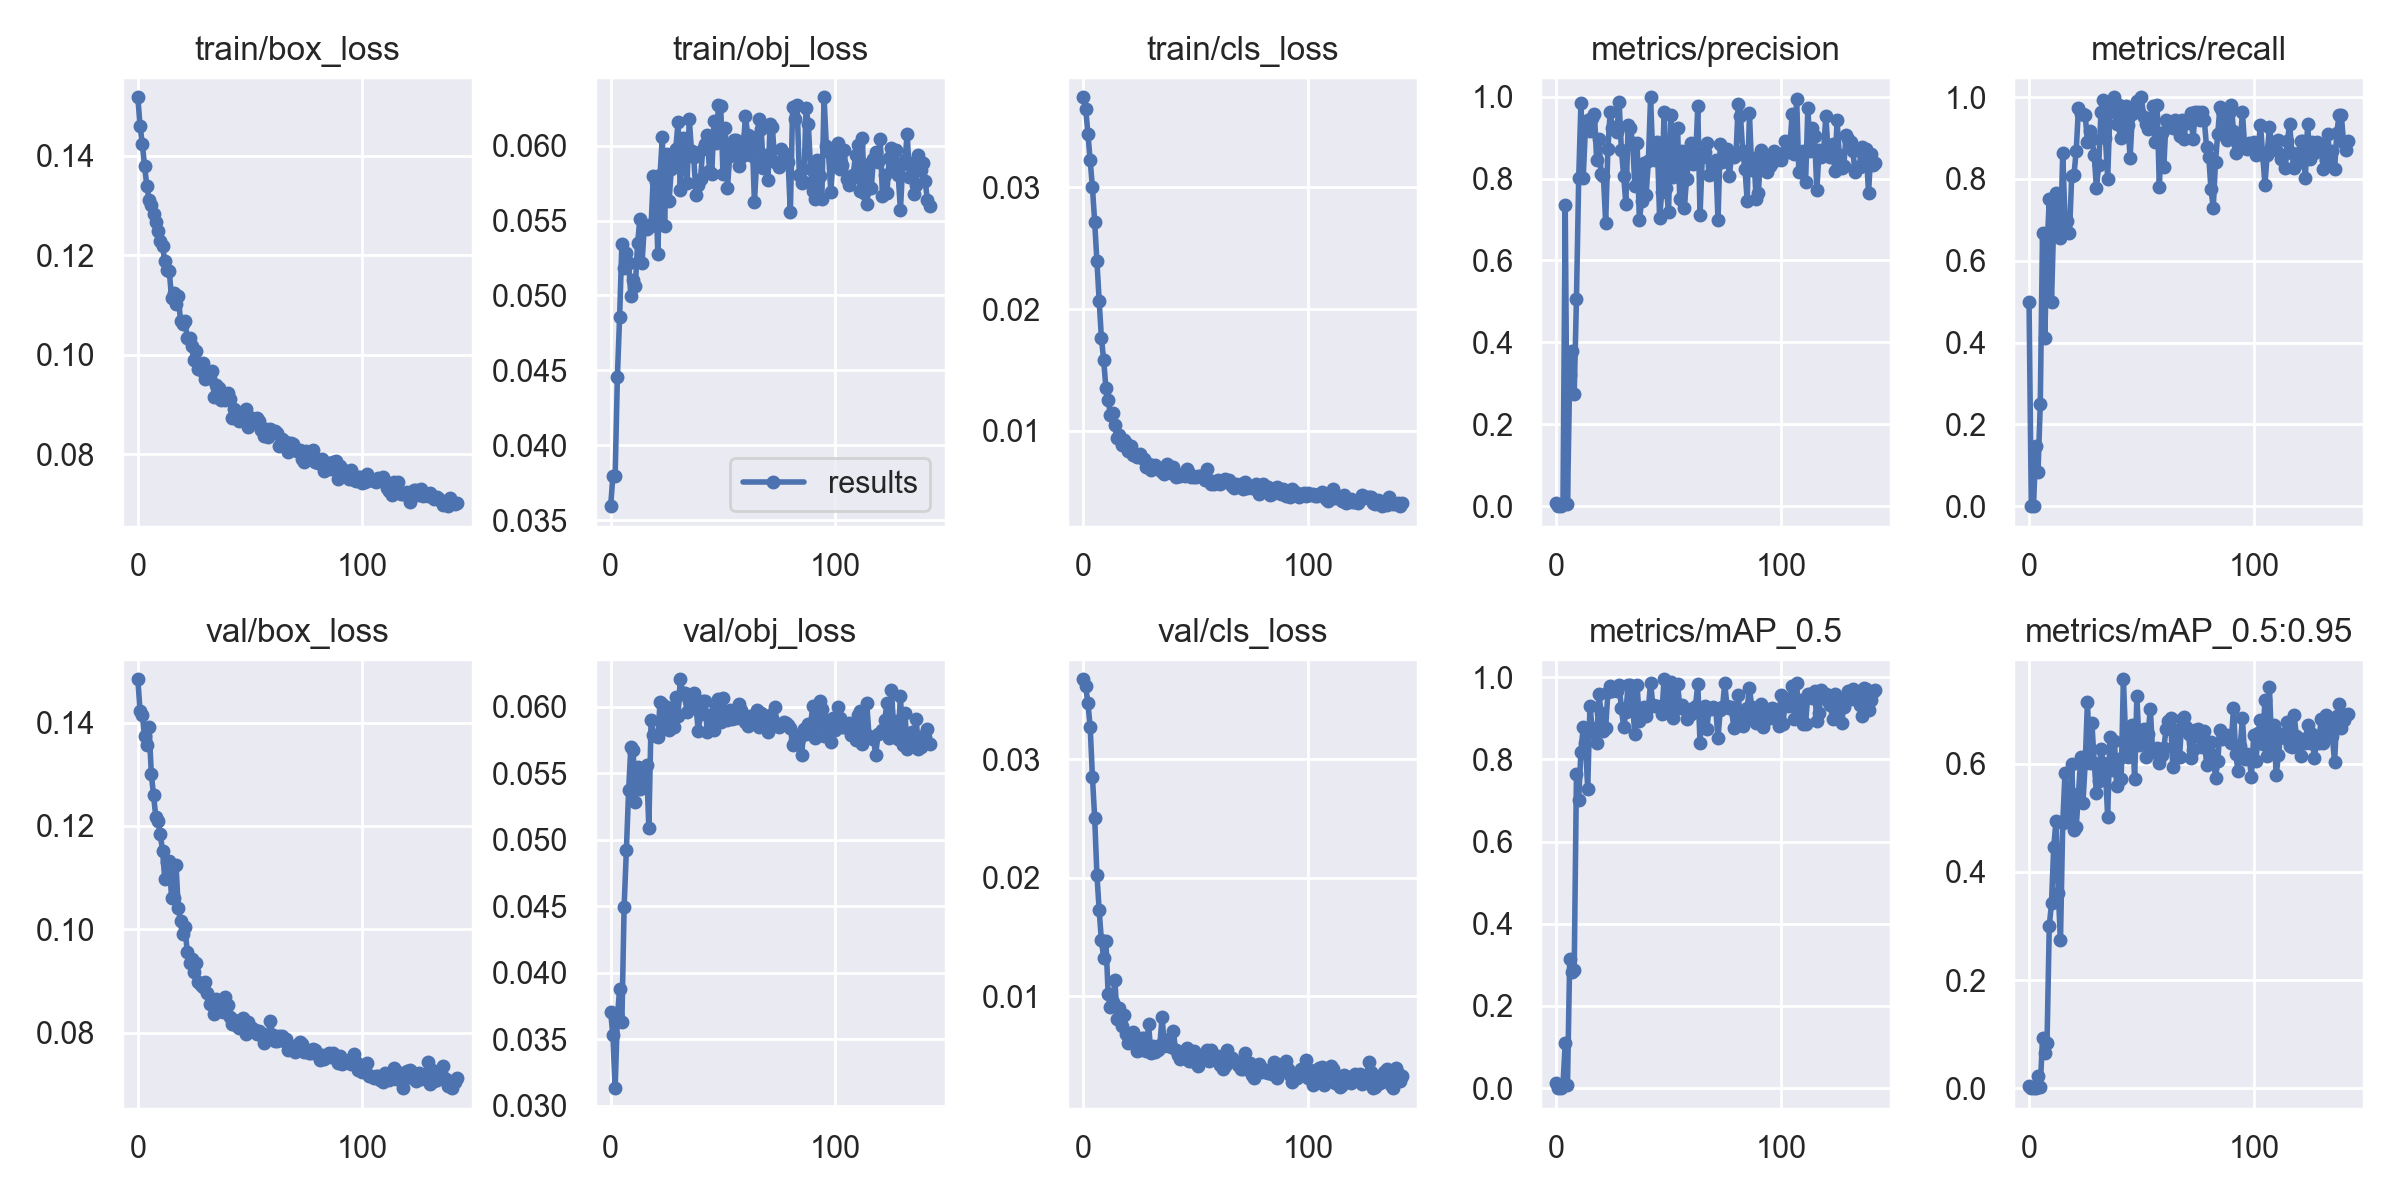

Source data for this figure (header and first rows):
epoch, train/box_loss, train/obj_loss, train/cls_loss, metrics/precision, metrics/recall, metrics/mAP_0.5, metrics/mAP_0.5:0.95, val/box_loss, val/obj_loss, val/cls_loss, x/lr0, x/lr1, x/lr2
0, 0.1518, 0.03594, 0.0374, 0.006731, 0.5, 0.01365, 0.003153, 0.1484, 0.03702, 0.03678, 0.0027, 0.0027, 0.0757
1, 0.1459, 0.03793, 0.03644, 0, 0, 0, 0, 0.1422, 0.03529, 0.03617, 0.005473, 0.005473, 0.05047
2, 0.1423, 0.03795, 0.03442, 0, 0, 0, 0, 0.1414, 0.03132, 0.03474, 0.008218, 0.008218, 0.02522
3, 0.138, 0.04456, 0.03225, 0.004211, 0.1482, 0.008575, 0.0008575, 0.1374, 0.0366, 0.03277, 0.009851, 0.009851, 0.009851
4, 0.134, 0.04857, 0.03, 0.7346, 0.08333, 0.1104, 0.02207, 0.1356, 0.03879, 0.02853, 0.009851, 0.009851, 0.009851
5, 0.1312, 0.05345, 0.02718, 0.006449, 0.25, 0.008016, 0.001993, 0.1391, 0.03627, 0.02508, 0.009802, 0.009802, 0.009802
6, 0.13, 0.05185, 0.02391, 0.3213, 0.6667, 0.3154, 0.09228, 0.1301, 0.04496, 0.02028, 0.009753, 0.009753, 0.009753
7, 0.1283, 0.05284, 0.02069, 0.3786, 0.4111, 0.2819, 0.06486, 0.1259, 0.04919, 0.01725, 0.009703, 0.009703, 0.009703
8, 0.1267, 0.05216, 0.01762, 0.2741, 0.6276, 0.2879, 0.083, 0.1217, 0.05371, 0.0147, 0.009654, 0.009654, 0.009654
9, 0.1249, 0.04996, 0.01583, 0.5062, 0.75, 0.7643, 0.2995, 0.1209, 0.05699, 0.01326, 0.009604, 0.009604, 0.009604
10, 0.1229, 0.05105, 0.01352, 0.8013, 0.5, 0.7019, 0.3427, 0.1184, 0.05677, 0.01462, 0.009555, 0.009555, 0.009555
11, 0.1218, 0.05065, 0.01253, 0.9851, 0.6986, 0.8191, 0.447, 0.1151, 0.05284, 0.01019, 0.009505, 0.009505, 0.009505
12, 0.1187, 0.05348, 0.0113, 0.8018, 0.7652, 0.8779, 0.4941, 0.1098, 0.05547, 0.009046, 0.009456, 0.009456, 0.009456
13, 0.1171, 0.05509, 0.01144, 0.9241, 0.6826, 0.841, 0.3611, 0.113, 0.05378, 0.00955, 0.009406, 0.009406, 0.009406
14, 0.1168, 0.0522, 0.01052, 0.942, 0.6564, 0.7277, 0.2747, 0.1131, 0.05439, 0.01139, 0.009357, 0.009357, 0.009357
15, 0.1114, 0.05465, 0.009393, 0.9166, 0.8635, 0.9302, 0.4907, 0.1061, 0.05534, 0.008062, 0.009307, 0.009307, 0.009307
16, 0.1124, 0.05443, 0.009654, 0.9483, 0.7013, 0.8757, 0.5825, 0.1061, 0.05562, 0.008992, 0.009258, 0.009258, 0.009258
17, 0.1103, 0.05472, 0.008841, 0.9575, 0.6959, 0.8665, 0.5021, 0.1125, 0.0509, 0.007443, 0.009208, 0.009208, 0.009208
18, 0.1117, 0.05462, 0.009218, 0.845, 0.6667, 0.8394, 0.4922, 0.1041, 0.05897, 0.008438, 0.009158, 0.009158, 0.009158
19, 0.1068, 0.05798, 0.008987, 0.8966, 0.8072, 0.9593, 0.5993, 0.1015, 0.05786, 0.006775, 0.009109, 0.009109, 0.009109
20, 0.1061, 0.05759, 0.008308, 0.8099, 0.8098, 0.9125, 0.4767, 0.09913, 0.05781, 0.006022, 0.009059, 0.009059, 0.009059
21, 0.1067, 0.05276, 0.008751, 0.8051, 0.8687, 0.8686, 0.4837, 0.1004, 0.05774, 0.00666, 0.00901, 0.00901, 0.00901
22, 0.1033, 0.05805, 0.008036, 0.6927, 0.9739, 0.8768, 0.5436, 0.09556, 0.06033, 0.006992, 0.00896, 0.00896, 0.00896
23, 0.1034, 0.06057, 0.008124, 0.8724, 0.9582, 0.9637, 0.6131, 0.09358, 0.06019, 0.006039, 0.008911, 0.008911, 0.008911
24, 0.1017, 0.05463, 0.007832, 0.9627, 0.9584, 0.9777, 0.5282, 0.09428, 0.05849, 0.005409, 0.008861, 0.008861, 0.008861
25, 0.09898, 0.05942, 0.008127, 0.9225, 0.9564, 0.9657, 0.6014, 0.09172, 0.05995, 0.005475, 0.008812, 0.008812, 0.008812
26, 0.1008, 0.0563, 0.007761, 0.9252, 0.8896, 0.9688, 0.7149, 0.09344, 0.05825, 0.006426, 0.008762, 0.008762, 0.008762
27, 0.09717, 0.05842, 0.007706, 0.9125, 0.9181, 0.9673, 0.6014, 0.08973, 0.05978, 0.006477, 0.008713, 0.008713, 0.008713
28, 0.09687, 0.05915, 0.007025, 0.9878, 0.8978, 0.9818, 0.6748, 0.08916, 0.05851, 0.005359, 0.008663, 0.008663, 0.008663
29, 0.09842, 0.0598, 0.007271, 0.8696, 0.8584, 0.9246, 0.6021, 0.08894, 0.06077, 0.007608, 0.008614, 0.008614, 0.008614
30, 0.09507, 0.06155, 0.006763, 0.8075, 0.7776, 0.8789, 0.5465, 0.08972, 0.05928, 0.005238, 0.008564, 0.008564, 0.008564
31, 0.09585, 0.05703, 0.007018, 0.738, 0.8333, 0.9142, 0.5682, 0.08777, 0.06207, 0.005829, 0.008515, 0.008515, 0.008515
32, 0.09537, 0.06048, 0.007166, 0.9311, 0.9626, 0.9819, 0.6264, 0.08563, 0.061, 0.005259, 0.008466, 0.008466, 0.008466
33, 0.09665, 0.06012, 0.006953, 0.9232, 0.9932, 0.9803, 0.6024, 0.08557, 0.06101, 0.005417, 0.008416, 0.008416, 0.008416
34, 0.09144, 0.05748, 0.006759, 0.8872, 0.8993, 0.9319, 0.5867, 0.08356, 0.05959, 0.005876, 0.008367, 0.008367, 0.008367
35, 0.09398, 0.06175, 0.006662, 0.7818, 0.8007, 0.8617, 0.5024, 0.08643, 0.0604, 0.008245, 0.008317, 0.008317, 0.008317
36, 0.09334, 0.05964, 0.00648, 0.8864, 0.9623, 0.9802, 0.6492, 0.08445, 0.06073, 0.005825, 0.008268, 0.008268, 0.008268
37, 0.09097, 0.05921, 0.007264, 0.6978, 0.9815, 0.8934, 0.5886, 0.08448, 0.06102, 0.006114, 0.008218, 0.008218, 0.008218
38, 0.09163, 0.05667, 0.006981, 0.7444, 0.9994, 0.9174, 0.6429, 0.08401, 0.06006, 0.006355, 0.008169, 0.008169, 0.008169
39, 0.09081, 0.05738, 0.00651, 0.8371, 0.9344, 0.9283, 0.5593, 0.08687, 0.05816, 0.005738, 0.008119, 0.008119, 0.008119
40, 0.09228, 0.05776, 0.007018, 0.7593, 0.9815, 0.9061, 0.6079, 0.08532, 0.05942, 0.007019, 0.00807, 0.00807, 0.00807
41, 0.09115, 0.05976, 0.006174, 0.8421, 0.9005, 0.9242, 0.5714, 0.08306, 0.06044, 0.005465, 0.00802, 0.00802, 0.00802
42, 0.08735, 0.06011, 0.006323, 0.9985, 0.9201, 0.9858, 0.7563, 0.08168, 0.06044, 0.005046, 0.007971, 0.007971, 0.007971
43, 0.08899, 0.06067, 0.006307, 0.8486, 0.9781, 0.9323, 0.6484, 0.08248, 0.0581, 0.004687, 0.007921, 0.007921, 0.007921
44, 0.08821, 0.05833, 0.006454, 0.846, 0.9318, 0.93, 0.6133, 0.08136, 0.05935, 0.004916, 0.007872, 0.007872, 0.007872
45, 0.08675, 0.05808, 0.006284, 0.8888, 0.8521, 0.9301, 0.6683, 0.08082, 0.05842, 0.0054, 0.007822, 0.007822, 0.007822
46, 0.08815, 0.06164, 0.006857, 0.7046, 0.9587, 0.9284, 0.6714, 0.08246, 0.05824, 0.005637, 0.007772, 0.007772, 0.007772
47, 0.08843, 0.06017, 0.006533, 0.768, 0.9708, 0.9103, 0.571, 0.08285, 0.0599, 0.004522, 0.007723, 0.007723, 0.007723
48, 0.08913, 0.06272, 0.006193, 0.9617, 0.9896, 0.995, 0.7245, 0.07983, 0.06059, 0.004485, 0.007673, 0.007673, 0.007673
49, 0.08542, 0.06263, 0.006237, 0.7773, 0.963, 0.9237, 0.634, 0.08215, 0.05887, 0.005337, 0.007624, 0.007624, 0.007624
50, 0.08606, 0.05813, 0.006239, 0.7187, 0.9992, 0.9156, 0.6493, 0.08028, 0.06063, 0.005038, 0.007574, 0.007574, 0.007574
51, 0.08734, 0.06118, 0.006277, 0.9561, 0.9507, 0.9883, 0.6646, 0.0809, 0.05927, 0.00411, 0.007525, 0.007525, 0.007525
52, 0.087, 0.05718, 0.00632, 0.8043, 0.9334, 0.9011, 0.6129, 0.08045, 0.059, 0.004874, 0.007476, 0.007476, 0.007476
53, 0.08722, 0.05929, 0.006244, 0.8647, 0.921, 0.9225, 0.656, 0.07972, 0.05976, 0.004866, 0.007426, 0.007426, 0.007426
54, 0.08665, 0.05996, 0.005984, 0.9237, 0.9363, 0.984, 0.7011, 0.08039, 0.05909, 0.00513, 0.007377, 0.007377, 0.007377
55, 0.08475, 0.0604, 0.006859, 0.7495, 0.9787, 0.9287, 0.6225, 0.07997, 0.05976, 0.005493, 0.007327, 0.007327, 0.007327
56, 0.08368, 0.06039, 0.005932, 0.8663, 0.8899, 0.9315, 0.624, 0.07794, 0.05918, 0.004538, 0.007278, 0.007278, 0.007278
57, 0.08513, 0.05861, 0.005628, 0.7286, 0.9814, 0.9222, 0.63, 0.07962, 0.06022, 0.005466, 0.007228, 0.007228, 0.007228
58, 0.08349, 0.05924, 0.005642, 0.7977, 0.7797, 0.8984, 0.6023, 0.07941, 0.05974, 0.004725, 0.007178, 0.007178, 0.007178
59, 0.08512, 0.05975, 0.005892, 0.8457, 0.9123, 0.9166, 0.6167, 0.08236, 0.05921, 0.004625, 0.007129, 0.007129, 0.007129
... 83 more rows
